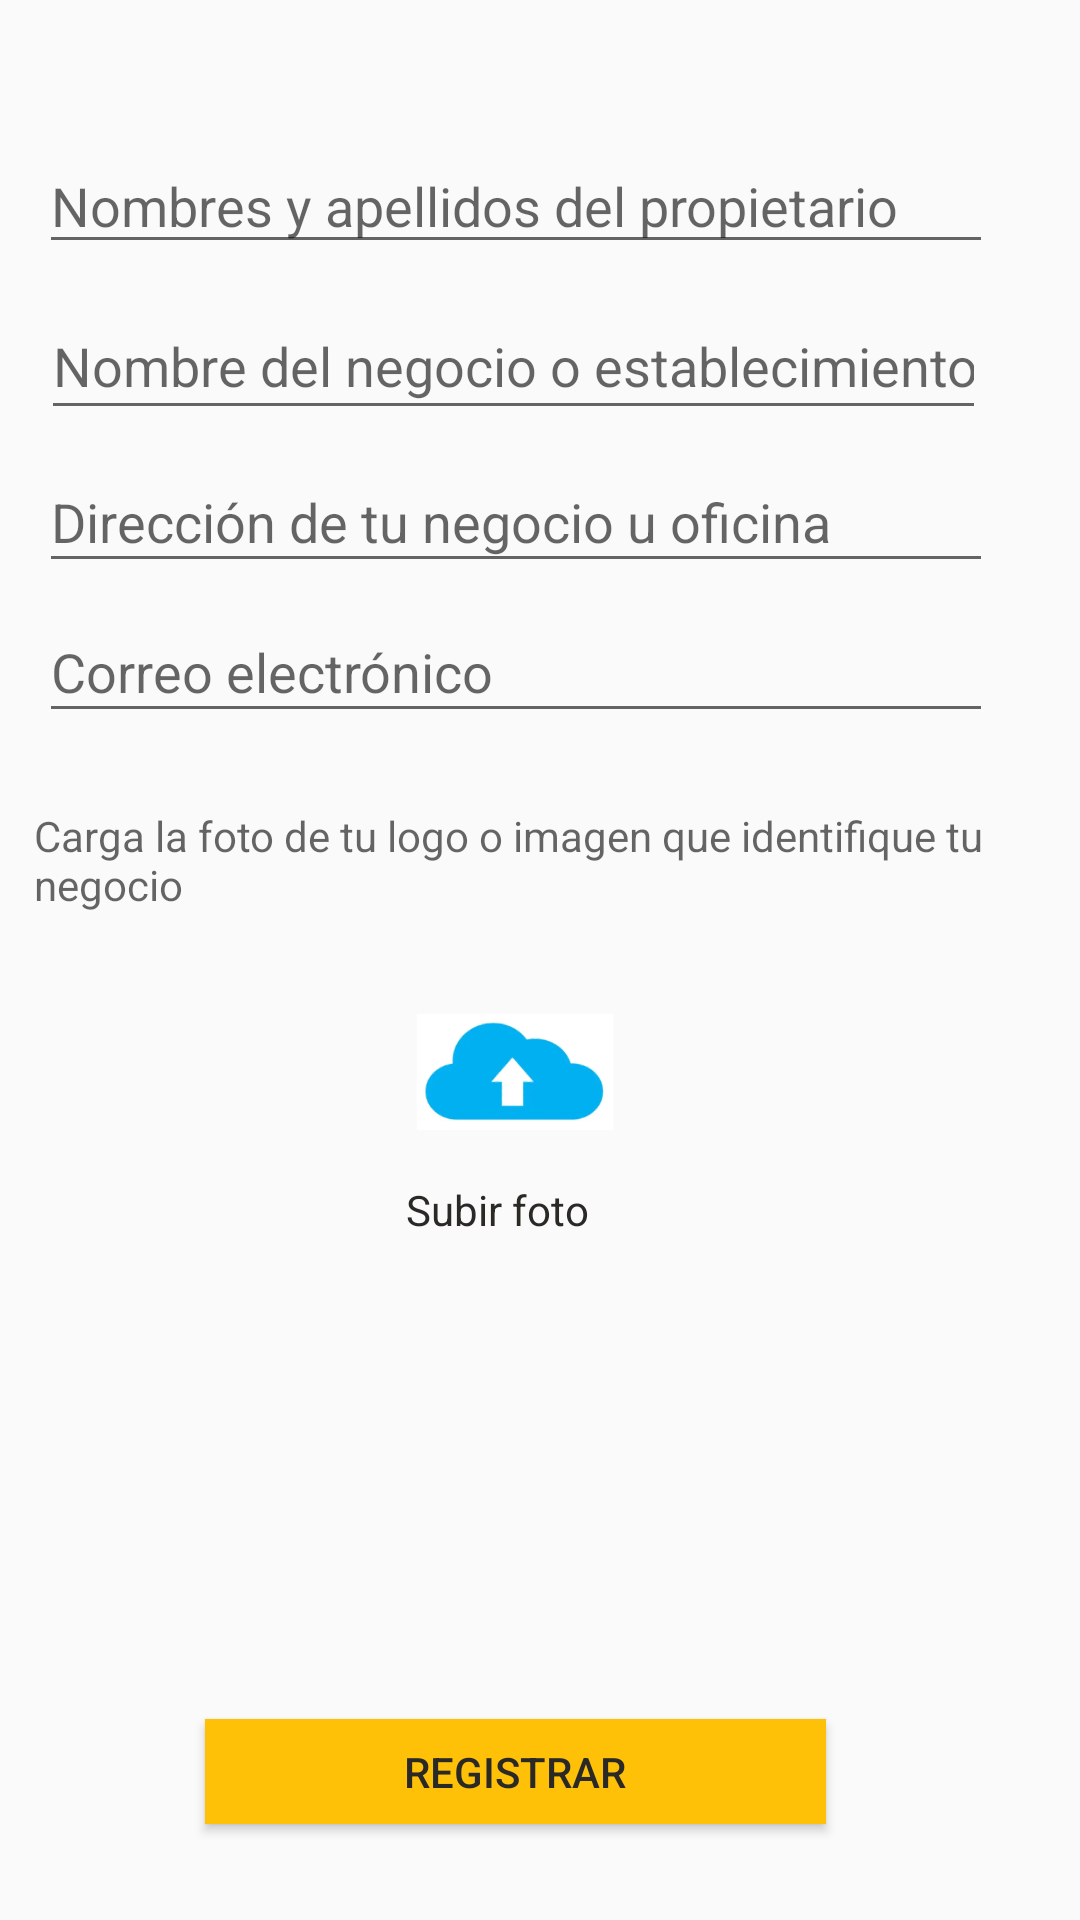

Android layout source for this screen:
<!-- AndroidManifest.xml: application theme AppTheme -->
<!-- res/layout/activity_registro_usuarios.xml -->
<?xml version="1.0" encoding="utf-8"?>
<androidx.constraintlayout.widget.ConstraintLayout xmlns:android="http://schemas.android.com/apk/res/android"
    xmlns:app="http://schemas.android.com/apk/res-auto"
    xmlns:tools="http://schemas.android.com/tools"
    android:layout_width="match_parent"
    android:layout_height="match_parent"
    tools:context=".Registro_usuarios">


    <EditText
        android:id="@+id/nombre2"
        android:layout_width="315dp"
        android:layout_height="46dp"
        android:contentDescription="@string/nombre"
        android:ems="10"
        android:hint="@string/nombre"
        android:inputType="textEmailAddress"
        android:textColor="@color/browser_actions_title_color"
        app:layout_constraintBottom_toBottomOf="parent"
        app:layout_constraintEnd_toEndOf="parent"
        app:layout_constraintHorizontal_bias="0.302"
        app:layout_constraintStart_toStartOf="parent"
        app:layout_constraintTop_toTopOf="parent"
        app:layout_constraintVertical_bias="0.164" />

    <EditText
        android:id="@+id/apellidos2"
        android:layout_width="318dp"
        android:layout_height="42dp"
        android:ems="10"
        android:hint="@string/nombre_propietario"
        android:inputType="textPostalAddress"
        android:textColor="@color/browser_actions_title_color"
        app:layout_constraintBottom_toBottomOf="parent"
        app:layout_constraintEnd_toEndOf="parent"
        app:layout_constraintHorizontal_bias="0.311"
        app:layout_constraintStart_toStartOf="parent"
        app:layout_constraintTop_toTopOf="parent"
        app:layout_constraintVertical_bias="0.077"
        tools:ignore="MissingConstraints" />

    <EditText
        android:id="@+id/email2"
        android:layout_width="318dp"
        android:layout_height="44dp"
        android:ems="10"
        android:hint="@string/correo"
        android:inputType="textEmailAddress"
        app:layout_constraintBottom_toBottomOf="parent"
        app:layout_constraintEnd_toEndOf="parent"
        app:layout_constraintHorizontal_bias="0.311"
        app:layout_constraintStart_toStartOf="parent"
        app:layout_constraintTop_toTopOf="parent"
        app:layout_constraintVertical_bias="0.336" />

    <EditText
        android:id="@+id/direccion2"
        android:layout_width="318dp"
        android:layout_height="44dp"
        android:ems="10"
        android:hint="@string/dirección"
        android:inputType="textEmailAddress"
        app:layout_constraintBottom_toBottomOf="parent"
        app:layout_constraintEnd_toEndOf="parent"
        app:layout_constraintHorizontal_bias="0.311"
        app:layout_constraintStart_toStartOf="parent"
        app:layout_constraintTop_toTopOf="parent"
        app:layout_constraintVertical_bias="0.252" />

    <Button
        android:id="@+id/datos_registrados"
        android:layout_width="207dp"
        android:layout_height="35dp"
        android:background="@color/colorPrimaryDark"
        android:gravity="center"
        android:text="Registrar"
        app:layout_constraintBottom_toBottomOf="parent"
        app:layout_constraintEnd_toEndOf="parent"
        app:layout_constraintHorizontal_bias="0.446"
        app:layout_constraintStart_toStartOf="parent"
        app:layout_constraintTop_toTopOf="parent"
        app:layout_constraintVertical_bias="0.947" />

    <ImageView
        android:id="@+id/subir_foto"
        android:layout_width="72dp"
        android:layout_height="39dp"
        app:layout_constraintBottom_toBottomOf="parent"
        app:layout_constraintEnd_toEndOf="parent"
        app:layout_constraintHorizontal_bias="0.471"
        app:layout_constraintStart_toStartOf="parent"
        app:layout_constraintTop_toTopOf="parent"
        app:layout_constraintVertical_bias="0.562"
        app:srcCompat="@drawable/cargar_foto" />

    <TextView
        android:id="@+id/textView"
        android:layout_width="76dp"
        android:layout_height="24dp"
        android:text="@string/carga_foto"
        app:layout_constraintBottom_toBottomOf="parent"
        app:layout_constraintEnd_toEndOf="parent"
        app:layout_constraintHorizontal_bias="0.477"
        app:layout_constraintStart_toStartOf="parent"
        app:layout_constraintTop_toTopOf="parent"
        app:layout_constraintVertical_bias="0.639" />

    <TextView
        android:id="@+id/textView2"
        android:layout_width="328dp"
        android:layout_height="38dp"
        android:hint="@string/espacio_foto"
        app:layout_constraintBottom_toBottomOf="parent"
        app:layout_constraintEnd_toEndOf="parent"
        app:layout_constraintHorizontal_bias="0.349"
        app:layout_constraintStart_toStartOf="parent"
        app:layout_constraintTop_toTopOf="parent"
        app:layout_constraintVertical_bias="0.447" />

    <ImageView
        android:id="@+id/logo_comercio"
        android:layout_width="208dp"
        android:layout_height="131dp"
        app:layout_constraintBottom_toBottomOf="parent"
        app:layout_constraintEnd_toEndOf="parent"
        app:layout_constraintHorizontal_bias="0.443"
        app:layout_constraintStart_toStartOf="parent"
        app:layout_constraintTop_toTopOf="parent"
        app:layout_constraintVertical_bias="0.85" />


</androidx.constraintlayout.widget.ConstraintLayout>
<!-- resources referenced by this layout -->
<resources>
  <color name="colorPrimaryDark">#ffc107</color>
  <!-- drawable cargar_foto: png bitmap (drawable-v24, 21169 bytes) -->
  <string name="carga_foto">Subir foto</string>
  <string name="correo">Correo electrónico </string>
  <string name="espacio_foto">Carga la foto de tu logo o imagen que identifique tu negocio</string>
  <string name="nombre">Nombre del negocio o establecimiento </string>
  <string name="nombre_propietario">Nombres y apellidos del propietario </string>
  <style name="AppTheme" parent="Theme.AppCompat.Light.NoActionBar">
          
          <item name="colorPrimary">@color/colorPrimary</item>
          <item name="colorPrimaryDark">@color/colorPrimaryDark</item>
          <item name="colorAccent">@color/colorAccent</item>
          <item name="android:textColor">#2b2926</item>
          <item name="android:color">#FFA07A</item>
      </style>
  <color name="colorPrimary">#ff9800</color>
  <color name="colorAccent">#ff9800</color>
</resources>
